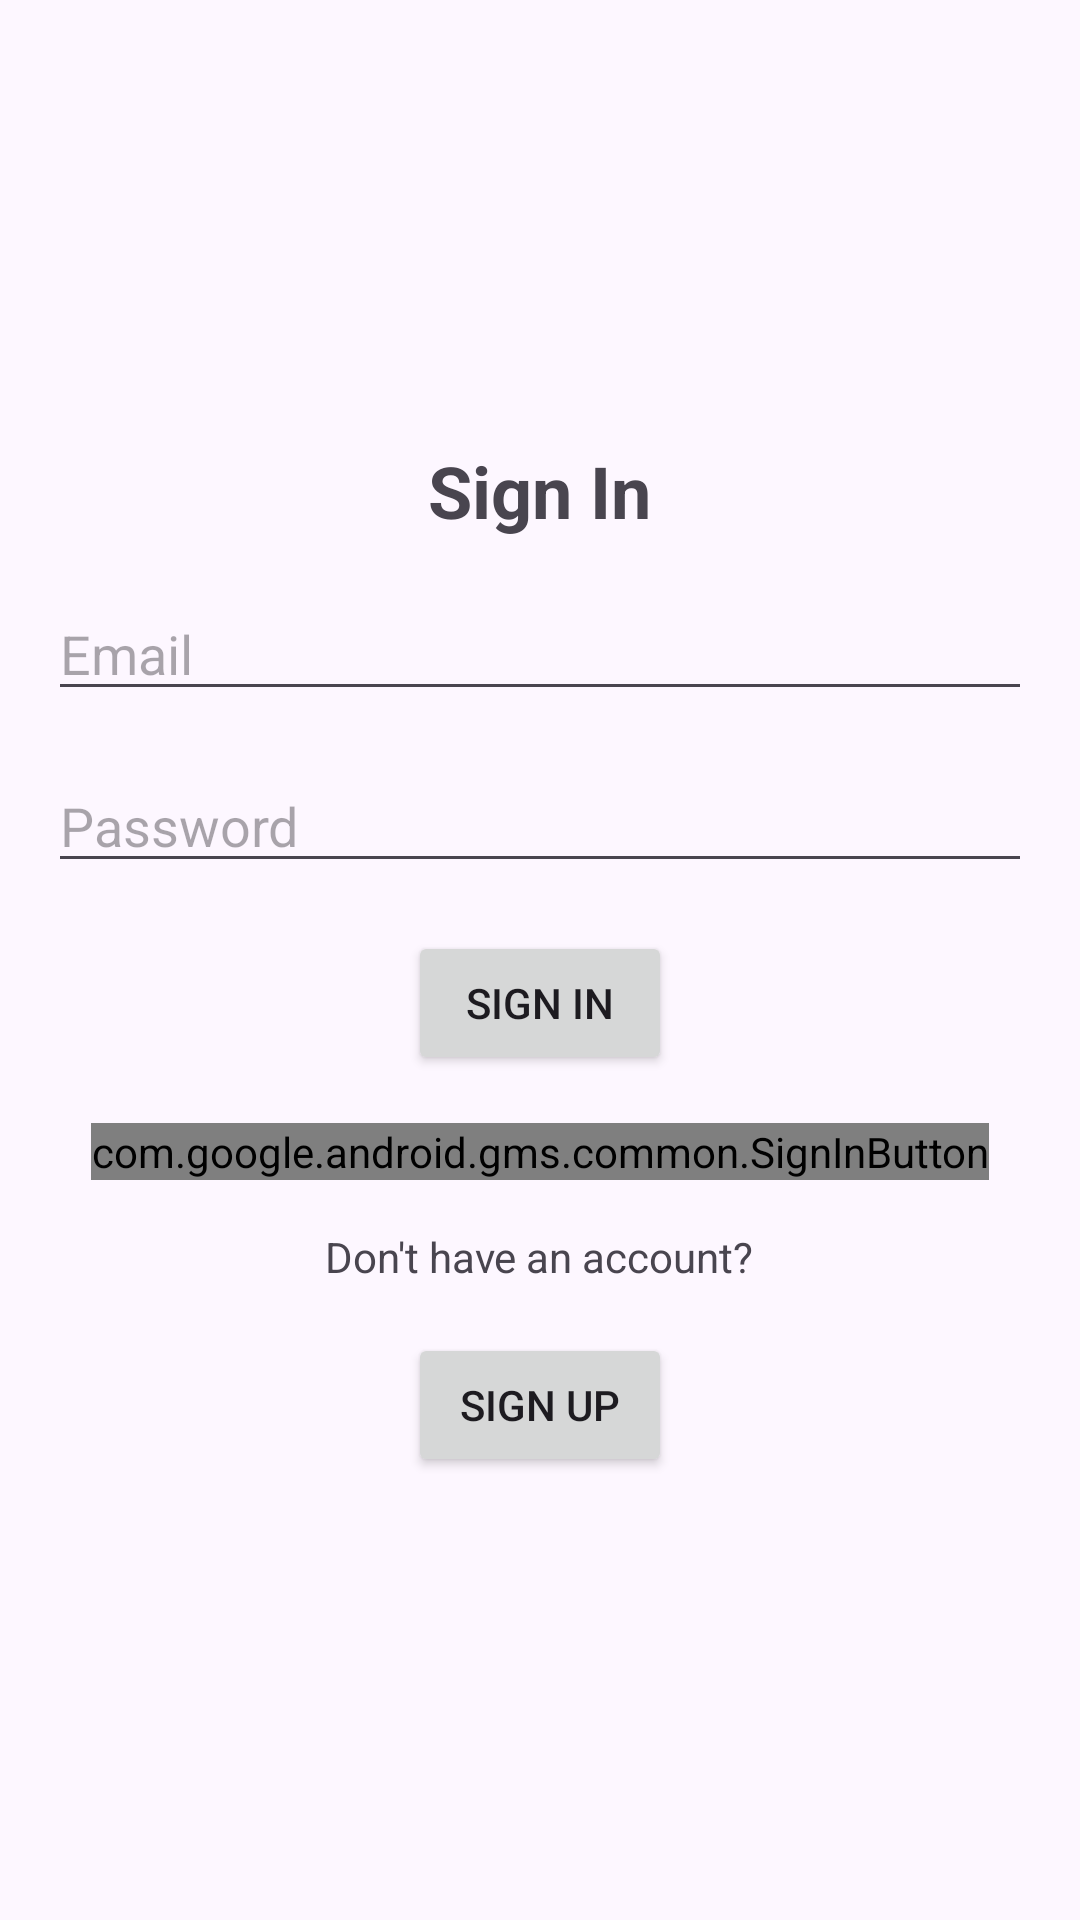

Reconstruct the res/layout file that produces this screen, plus the resources it refers to.
<!-- AndroidManifest.xml: application theme AppTheme -->
<!-- res/layout/aaa.xml -->
<LinearLayout xmlns:android="http://schemas.android.com/apk/res/android"
    xmlns:tools="http://schemas.android.com/tools"
    android:layout_width="match_parent"
    android:layout_height="match_parent"
    android:orientation="vertical"
    android:padding="16dp"
    android:gravity="center">

    <TextView
        android:id="@+id/tvSignIn"
        android:layout_width="wrap_content"
        android:layout_height="wrap_content"
        android:text="Sign In"
        android:textSize="24sp"
        android:textStyle="bold"
        android:layout_marginBottom="16dp"/>

    <EditText
        android:id="@+id/etEmail"
        android:layout_width="match_parent"
        android:layout_height="wrap_content"
        android:hint="Email"
        android:layout_marginBottom="16dp"/>

    <EditText
        android:id="@+id/etPassword"
        android:layout_width="match_parent"
        android:layout_height="wrap_content"
        android:hint="Password"
        android:inputType="textPassword"
        android:layout_marginBottom="16dp"/>

    <Button
        android:id="@+id/btnSignIn"
        android:layout_width="wrap_content"
        android:layout_height="wrap_content"
        android:text="Sign In"
        android:layout_marginBottom="16dp"/>

    <com.google.android.gms.common.SignInButton
        android:id="@+id/btnGoogleSignIn"
        android:layout_width="wrap_content"
        android:layout_height="wrap_content"
        android:layout_marginBottom="16dp" />

    <TextView
        android:id="@+id/tvDontHaveAccount"
        android:layout_width="wrap_content"
        android:layout_height="wrap_content"
        android:text="Don't have an account?"
        android:layout_marginBottom="16dp"/>

    <Button
        android:id="@+id/btnSignUp"
        android:layout_width="wrap_content"
        android:layout_height="wrap_content"
        android:text="Sign Up"/>

</LinearLayout>
<!-- resources referenced by this layout -->
<resources>
  <color name="md_theme_primary">#64558F</color>
  <color name="md_theme_onPrimary">#FFFFFF</color>
  <color name="md_theme_primaryContainer">#E8DDFF</color>
  <color name="md_theme_onPrimaryContainer">#201047</color>
  <color name="md_theme_secondary">#63568F</color>
  <color name="md_theme_onSecondary">#FFFFFF</color>
  <color name="md_theme_secondaryContainer">#E8DEFF</color>
  <color name="md_theme_onSecondaryContainer">#1F1048</color>
  <color name="md_theme_tertiary">#7D5261</color>
  <color name="md_theme_onTertiary">#FFFFFF</color>
  <color name="md_theme_tertiaryContainer">#FFD9E3</color>
  <color name="md_theme_onTertiaryContainer">#31101E</color>
  <color name="md_theme_error">#BA1A1A</color>
  <color name="md_theme_onError">#FFFFFF</color>
  <color name="md_theme_errorContainer">#FFDAD6</color>
  <color name="md_theme_onErrorContainer">#410002</color>
  <color name="md_theme_background">#FDF7FF</color>
  <color name="md_theme_onBackground">#1C1B20</color>
  <color name="md_theme_surface">#FDF7FF</color>
  <color name="md_theme_onSurface">#1C1B20</color>
  <color name="md_theme_surfaceVariant">#E6E0EC</color>
  <color name="md_theme_onSurfaceVariant">#48454E</color>
  <color name="md_theme_outline">#79757F</color>
  <color name="md_theme_outlineVariant">#CAC4CF</color>
  <color name="md_theme_inverseSurface">#322F35</color>
  <color name="md_theme_inverseOnSurface">#F5EFF7</color>
  <color name="md_theme_inversePrimary">#CEBDFE</color>
  <color name="md_theme_primaryFixed">#E8DDFF</color>
  <color name="md_theme_onPrimaryFixed">#201047</color>
  <color name="md_theme_primaryFixedDim">#CEBDFE</color>
  <color name="md_theme_onPrimaryFixedVariant">#4C3E76</color>
  <color name="md_theme_secondaryFixed">#E8DEFF</color>
  <color name="md_theme_onSecondaryFixed">#1F1048</color>
  <color name="md_theme_secondaryFixedDim">#CDBDFF</color>
  <color name="md_theme_onSecondaryFixedVariant">#4B3E76</color>
  <color name="md_theme_tertiaryFixed">#FFD9E3</color>
  <color name="md_theme_onTertiaryFixed">#31101E</color>
  <color name="md_theme_tertiaryFixedDim">#EFB8C9</color>
  <color name="md_theme_onTertiaryFixedVariant">#633B49</color>
  <color name="md_theme_surfaceDim">#DED8E0</color>
  <color name="md_theme_surfaceBright">#FDF7FF</color>
  <color name="md_theme_surfaceContainerLowest">#FFFFFF</color>
  <color name="md_theme_surfaceContainerLow">#F8F2FA</color>
  <color name="md_theme_surfaceContainer">#F2ECF4</color>
  <color name="md_theme_surfaceContainerHigh">#ECE6EE</color>
  <color name="md_theme_surfaceContainerHighest">#E6E1E9</color>
</resources>
